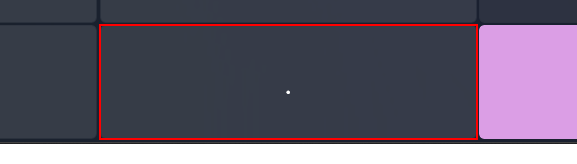
Workflow: EnterOperand2

Step 1 [then]: click on the button 'Decimal separator' in window 'Calculator' (applicationframehost.exe)

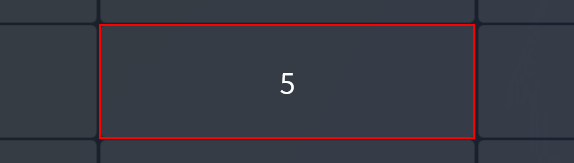
Step 2 [else]: click on the button in window 'Calculator' (applicationframehost.exe)

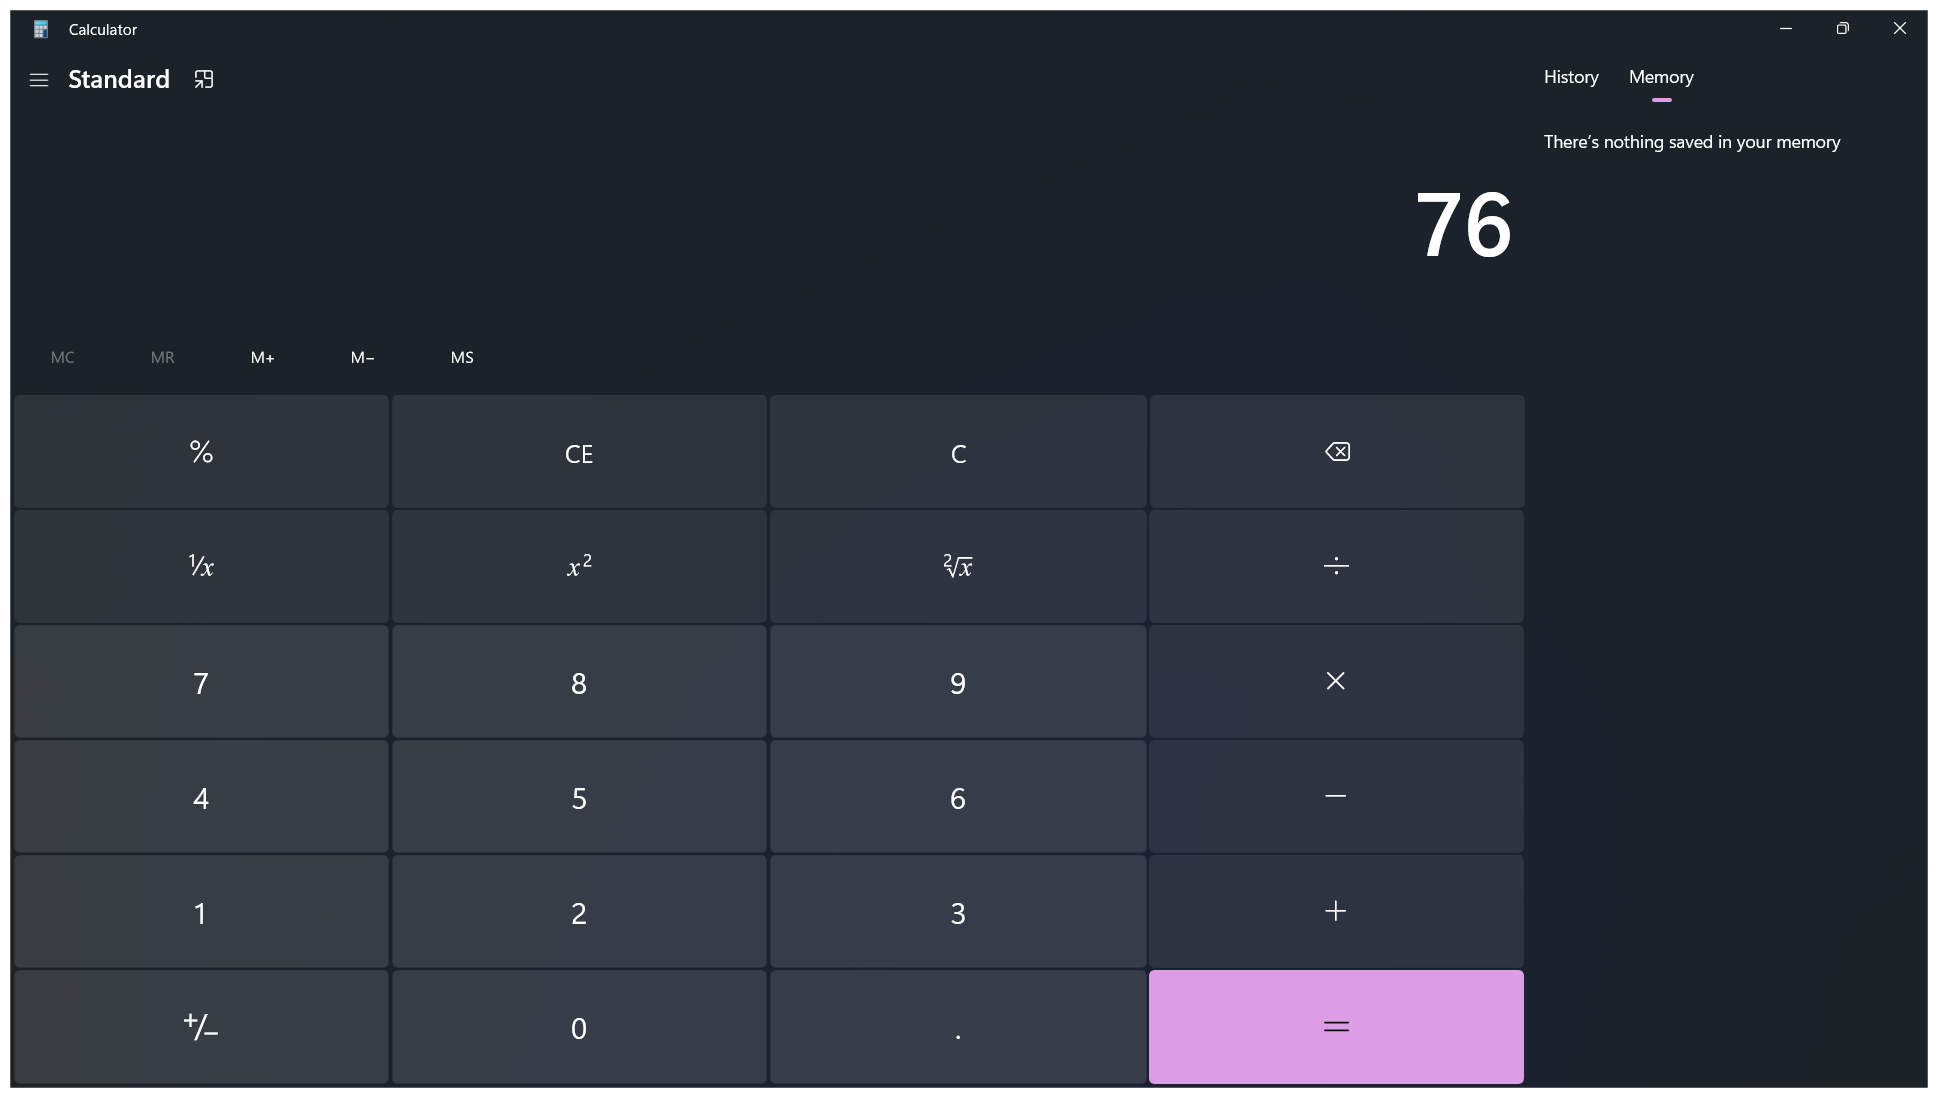
Step 3: Application calculator window in window 'Calculator' (applicationframehost.exe)

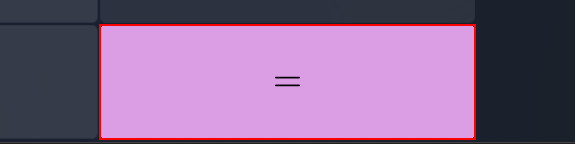
Step 4: click on the button 'Equals' in window 'Calculator' (applicationframehost.exe)

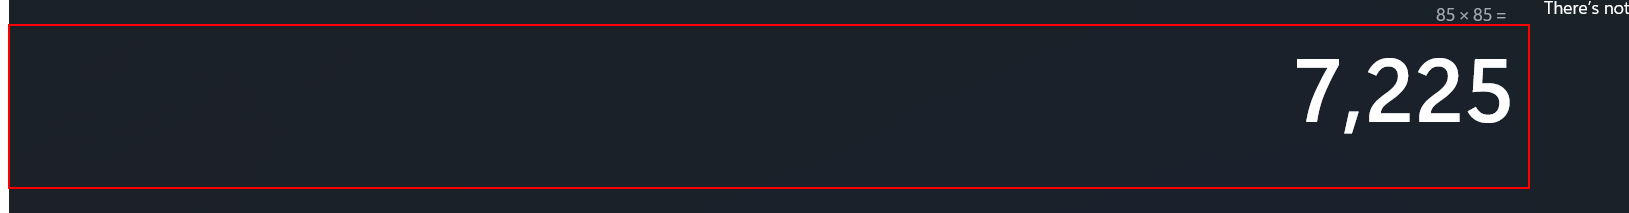
Step 5: get-text from the text 'Display is *'